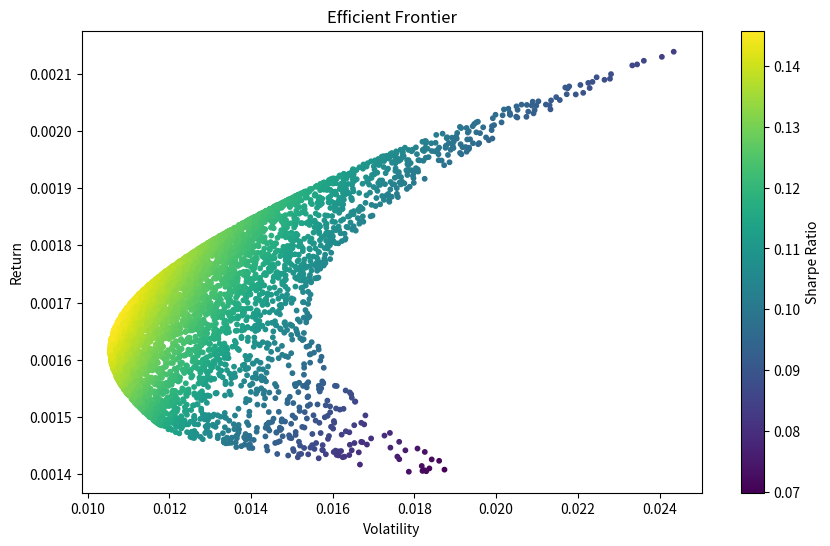

Recreate this plot in Python.
import numpy as np
import pandas as pd
import matplotlib.pyplot as plt

# -------------------------------
# Portfolio Optimization Example
# -------------------------------

# Simulated daily returns for 3 assets
np.random.seed(42)
returns = pd.DataFrame({
    "Asset_A": np.random.normal(0.001, 0.02, 1000),
    "Asset_B": np.random.normal(0.0005, 0.015, 1000),
    "Asset_C": np.random.normal(0.002, 0.025, 1000)
})

# Calculate mean returns and covariance matrix
mean_returns = returns.mean()
cov_matrix = returns.cov()

# Number of portfolios to simulate
num_portfolios = 5000
results = np.zeros((3+3, num_portfolios))  # weights + return + volatility + sharpe

risk_free_rate = 0.0001

for i in range(num_portfolios):
    weights = np.random.random(3)
    weights /= np.sum(weights)
    
    portfolio_return = np.dot(weights, mean_returns)
    portfolio_volatility = np.sqrt(np.dot(weights.T, np.dot(cov_matrix, weights)))
    sharpe_ratio = (portfolio_return - risk_free_rate) / portfolio_volatility
    
    results[0:3, i] = weights
    results[3, i] = portfolio_return
    results[4, i] = portfolio_volatility
    results[5, i] = sharpe_ratio

# Convert results to DataFrame
results_df = pd.DataFrame(results.T, columns=['Asset_A','Asset_B','Asset_C','Return','Volatility','Sharpe'])

# Find portfolio with max Sharpe ratio
max_sharpe_port = results_df.iloc[results_df['Sharpe'].idxmax()]

print("Optimal Portfolio Weights:")
print(max_sharpe_port[['Asset_A','Asset_B','Asset_C']])
print("\nExpected Return:", max_sharpe_port['Return'])
print("Volatility:", max_sharpe_port['Volatility'])
print("Sharpe Ratio:", max_sharpe_port['Sharpe'])

# Plot Efficient Frontier
plt.figure(figsize=(10,6))
plt.scatter(results_df.Volatility, results_df.Return, c=results_df.Sharpe, cmap='viridis', s=10)
plt.colorbar(label='Sharpe Ratio')
plt.xlabel('Volatility')
plt.ylabel('Return')
plt.title('Efficient Frontier')
plt.show()
